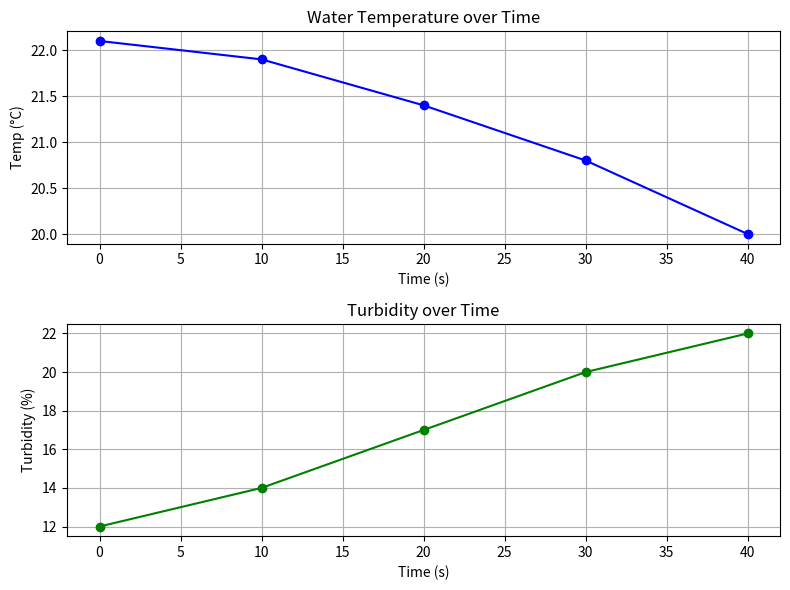

Write the Python code that produced this figure.
import time
import matplotlib.pyplot as plt

# Миссия
mission_name = "Mission 01 – Simulated Lake Study"
date = "2025-07-30"
location = "Simulated Lake Alpha"

# Симулированные данные
time_steps = [0, 10, 20, 30, 40]  # секунды
depths = [0.0, 1.2, 2.3, 3.1, 4.0]  # метры
temps = [22.1, 21.9, 21.4, 20.8, 20.0]  # градусы Цельсия
turbidity = [12, 14, 17, 20, 22]  # мутность в %

# Для визуализации
recorded_time = []
recorded_temp = []
recorded_turbidity = []

print(f"\n{mission_name}")
print(f"Date: {date}")
print(f"Location: {location}")
print("Objective: Explore the lake bottom and collect basic environmental parameters")
print("-------------------------------------------------------------\n")

plt.ion() 

fig, (ax1, ax2) = plt.subplots(2, 1, figsize=(8, 6))

for i in range(len(time_steps)):
    print(f"Time: {time_steps[i]}s")
    print(f"→ Depth: {depths[i]} m")
    print(f"→ Temperature: {temps[i]} °C")
    print(f"→ Turbidity: {turbidity[i]} %")
    print("-------------------------------------------------------------")

    recorded_time.append(time_steps[i])
    recorded_temp.append(temps[i])
    recorded_turbidity.append(turbidity[i])

    ax1.clear()
    ax2.clear()

    ax1.plot(recorded_time, recorded_temp, marker='o', color='blue')
    ax1.set_title("Water Temperature over Time")
    ax1.set_xlabel("Time (s)")
    ax1.set_ylabel("Temp (°C)")
    ax1.grid(True)

    ax2.plot(recorded_time, recorded_turbidity, marker='o', color='green')
    ax2.set_title("Turbidity over Time")
    ax2.set_xlabel("Time (s)")
    ax2.set_ylabel("Turbidity (%)")
    ax2.grid(True)

    plt.tight_layout()
    plt.pause(1)

plt.ioff()
plt.show()
